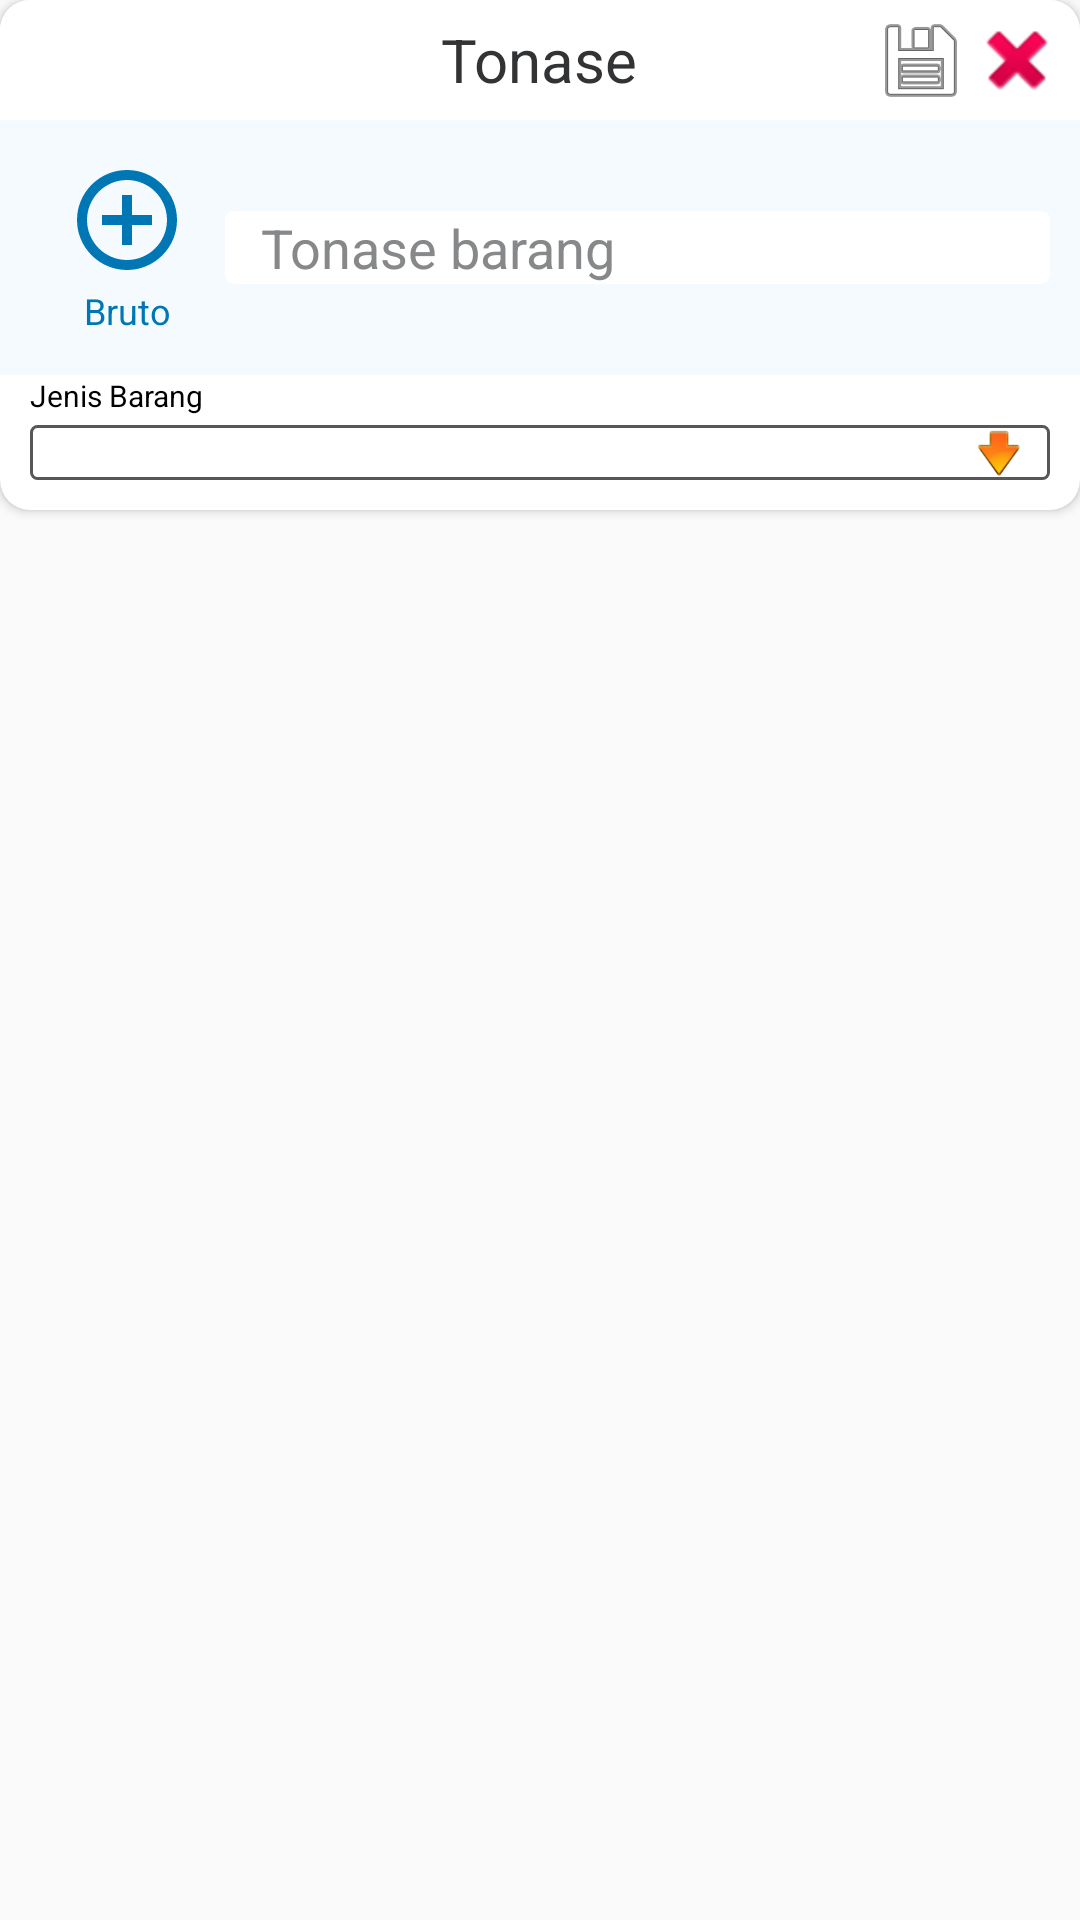

Layout XML and referenced resources for this Android screen:
<!-- AndroidManifest.xml: application theme AppTheme -->
<!-- res/layout/lay_pilihtonase.xml -->
<?xml version="1.0" encoding="utf-8"?>
<RelativeLayout
	xmlns:app="http://schemas.android.com/apk/res-auto"
	xmlns:android="http://schemas.android.com/apk/res/android"
	android:layout_width="match_parent"
	android:layout_height="wrap_content"
	style="@style/ThemeTransparent">

	<android.support.v7.widget.CardView
		android:layout_width="match_parent"
		android:layout_height="wrap_content"
		android:id="@+id/cvProses"
		app:cardCornerRadius="10dp"
		android:innerRadius="10dp"
		android:thicknessRatio="2"
		android:layout_alignParentTop="true"
		android:layout_alignParentLeft="true"
		android:layout_alignParentStart="true">

		<RelativeLayout
			android:layout_width="match_parent"
			android:layout_height="wrap_content"
			android:background="@color/tw__transparent"
			style="@style/ThemeTransparent">

			<RelativeLayout
				android:layout_width="match_parent"
				android:layout_height="40dp"
				android:id="@+id/headatas"
				android:background="@android:color/white"
				android:visibility="visible"
				android:layout_alignParentTop="true"
				android:layout_alignParentLeft="true"
				android:layout_alignParentStart="true">

				<TextView
					android:layout_width="wrap_content"
					android:text="@string/titlePilihBerat"
					style="@style/HeaderListProgress"
					android:layout_centerHorizontal="true"
					android:layout_centerVertical="true"
					android:layout_centerInParent="false"
					android:background="@color/tw__transparent"
					android:textSize="20sp"/>

				<ImageView
					android:layout_width="wrap_content"
					android:layout_height="wrap_content"
					app:srcCompat="@android:drawable/ic_delete"
					android:layout_alignParentRight="true"
					android:layout_alignParentEnd="true"
					android:id="@+id/ivCloseTonase"
					android:scaleType="fitCenter"
					android:adjustViewBounds="true"
					android:layout_centerVertical="true"
					android:layout_marginRight="5dp"/>

				<ImageView
					android:layout_width="wrap_content"
					android:layout_height="wrap_content"
					app:srcCompat="@android:drawable/ic_menu_save"
					android:id="@+id/ivSaveTonase"
					android:scaleType="fitCenter"
					android:adjustViewBounds="true"
					android:layout_alignTop="@+id/ivCloseTonase"
					android:layout_toLeftOf="@+id/ivCloseTonase"
					android:layout_toStartOf="@+id/ivCloseTonase"/>
			</RelativeLayout>

			<RelativeLayout
				android:id="@+id/rlListProses"
				android:layout_width="match_parent"
				android:layout_height="85dp"
				android:layout_below="@id/headatas"
				android:background="@color/duckEggBlue99">

				<EditText
					style="@style/UserInputUsername"
					android:id="@+id/etTonase"
					android:hint="@string/HintTonaseBarang"
					android:layout_width="match_parent"
					android:layout_height="wrap_content"
					android:maxLength="25"
					android:layout_toRightOf="@+id/rlTonaseOtomatis"
					android:layout_toEndOf="@+id/rlTonaseOtomatis"
					android:layout_centerVertical="true"
					android:layout_marginRight="10dp"
					android:inputType="number"/>

				<RelativeLayout
					android:orientation="vertical"
					android:layout_width="65dp"
					android:layout_height="match_parent"
					android:weightSum="1"
					android:id="@+id/rlTonaseOtomatis"
					android:gravity="center"
					android:layout_marginLeft="10dp">

					<ImageView
						android:scaleType="fitXY"
						android:adjustViewBounds="true"
						android:background="@drawable/ic_sign_plus"
						android:id="@+id/ivTonaseOtomatis"
						android:layout_centerVertical="true"
						android:layout_centerHorizontal="true"
						android:layout_width="40dp"
						android:layout_height="40dp"/>

					<TextView
						android:layout_width="match_parent"
						android:layout_height="wrap_content"
						android:id="@+id/tvTonaseOtomatis"
						android:text="Bruto"
						android:gravity="center"
						android:layout_below="@id/ivTonaseOtomatis"
						android:textAlignment="center"
						android:layout_marginTop="2dp"
						android:textColor="@color/colorPrimary"
						android:textSize="12sp"/>
				</RelativeLayout>
			</RelativeLayout>

			<TextView
				android:id="@+id/tvJudulProses"
				android:text="@string/strJenisBarang"
				style="@style/SubHeaderListProgress"
				android:layout_below="@id/rlListProses"
				android:textColor="@android:color/black"
				android:layout_marginLeft="10dp"
				android:layout_marginRight="10dp"/>

			<RelativeLayout
				android:layout_width="match_parent"
				android:layout_height="wrap_content"
				android:background="@drawable/rectstrokegray"
				android:layout_below="@id/tvJudulProses"
				android:layout_marginTop="3dp"
				android:layout_marginLeft="10dp"
				android:layout_marginBottom="10dp"
				android:layout_marginRight="10dp">

				<Spinner
					android:id="@+id/spJenisBarang"
					style="@style/DefaultSpinner"
					android:dropDownWidth="fill_parent"
					android:spinnerMode="dropdown"
					android:layout_margin="1dp"/>
			</RelativeLayout>
		</RelativeLayout>
	</android.support.v7.widget.CardView>



</RelativeLayout>
<!-- resources referenced by this layout -->
<resources>
  <color name="colorPrimary">#0077b5</color>
  <color name="duckEggBlue99">#f4fafe</color>
  <color name="tw__transparent">#00000000</color>
  <!-- drawable rectstrokegray (drawable) -->
  <?xml version="1.0" encoding="utf-8"?>
  <shape xmlns:android="http://schemas.android.com/apk/res/android"
      android:shape="rectangle">
      <solid android:color="@android:color/transparent"/>
      <stroke android:width="1dp" android:color="@color/gray2"/>
      <corners android:radius="2dp"/>
  </shape>
  <string name="HintTonaseBarang">Tonase barang</string>
  <string name="strJenisBarang">Jenis Barang</string>
  <string name="titlePilihBerat">Tonase</string>
  <style name="DefaultSpinner" parent="@style/Widget.AppCompat.Spinner">
  		<item name="android:textSize">@dimen/DefaultTabTextSize</item>
  		<item name="android:textColor">@color/DarkGrey</item>
  		<item name="android:layout_width">match_parent</item>
  		<item name="android:layout_height">wrap_content</item>
  		<item name="overlapAnchor">true</item>
  		<item name="android:background">@drawable/backspinner</item>
  	</style>
  <style name="HeaderListProgress" parent="DefaultListProgress">
  		<item name="android:textSize">@dimen/GlobalTextSize</item>
  	</style>
  <style name="SubHeaderListProgress" parent="DefaultListProgress">
  		<item name="android:textSize">@dimen/SubHeaderListProgressTextSize</item>
  		<item name="android:textColor">@color/GrayUserInputHint</item>
  	</style>
  <style name="ThemeTransparent" parent="android:Theme">
  		<item name="android:windowIsTranslucent">true</item>
  		<item name="android:windowBackground">@android:color/transparent</item>
  		<item name="android:windowContentOverlay">@null</item>
  		<item name="android:windowNoTitle">true</item>
  		<item name="android:windowIsFloating">true</item>
  		<item name="android:backgroundDimEnabled">false</item>
  	</style>
  <style name="UserInputUsername" parent="UserInput">
  		<item name="android:drawableLeft">@drawable/ic_account_black</item>
  		<item name="android:inputType">textPersonName</item>
  		<item name="android:maxLength">25</item>
  		<item name="android:hint">@string/HintInputHP</item>
  	</style>
  <color name="gray2">#575757</color>
  <dimen name="DefaultTabTextSize">12sp</dimen>
  <color name="DarkGrey">#313335</color>
  <!-- drawable backspinner (drawable) -->
  <selector xmlns:android="http://schemas.android.com/apk/res/android">
  	<item>
  		<layer-list>
  			<item>
  				<color
  					android:color="@android:color/transparent"/>
  			</item>
  			<item>
  				<bitmap
  					android:gravity="center_vertical|right"
  					android:src="@drawable/gtkgodown"/>
  			</item>
  		</layer-list>
  	</item>
  </selector>
  <style name="DefaultListProgress" parent="AppTheme">
  		<item name="android:textSize">@dimen/DefaultTabTextSize</item>
  		<item name="android:textColor">@color/DarkGrey</item>
  		<item name="android:background">@android:color/white</item>
  		<item name="android:layout_width">match_parent</item>
  		<item name="android:layout_height">wrap_content</item>
  	</style>
  <dimen name="GlobalTextSize">14sp</dimen>
  <dimen name="SubHeaderListProgressTextSize">10sp</dimen>
  <color name="GrayUserInputHint">#86888a</color>
  <string name="HintInputHP">Username / email<font color="red">*</font></string>
  <color name="colorPrimaryDark">#303F9F</color>
  <color name="colorAccent">#FF4081</color>
  <dimen name="UserInputTextSize">18sp</dimen>
  <dimen name="PaddingDrawableUserInput">5dp</dimen>
  <dimen name="HeightUserInput">40dp</dimen>
  <dimen name="act_horizontal_margin">12dp</dimen>
  <!-- drawable rectroundgrayblack1 (drawable) -->
  <?xml version="1.0" encoding="utf-8"?>
  <shape xmlns:android="http://schemas.android.com/apk/res/android"
      android:shape="rectangle">
      <solid android:color="@android:color/white"/>
      <stroke android:width="2dp" android:color="@android:color/white"/>
      <corners android:radius="2dp"/>
  </shape>
</resources>
